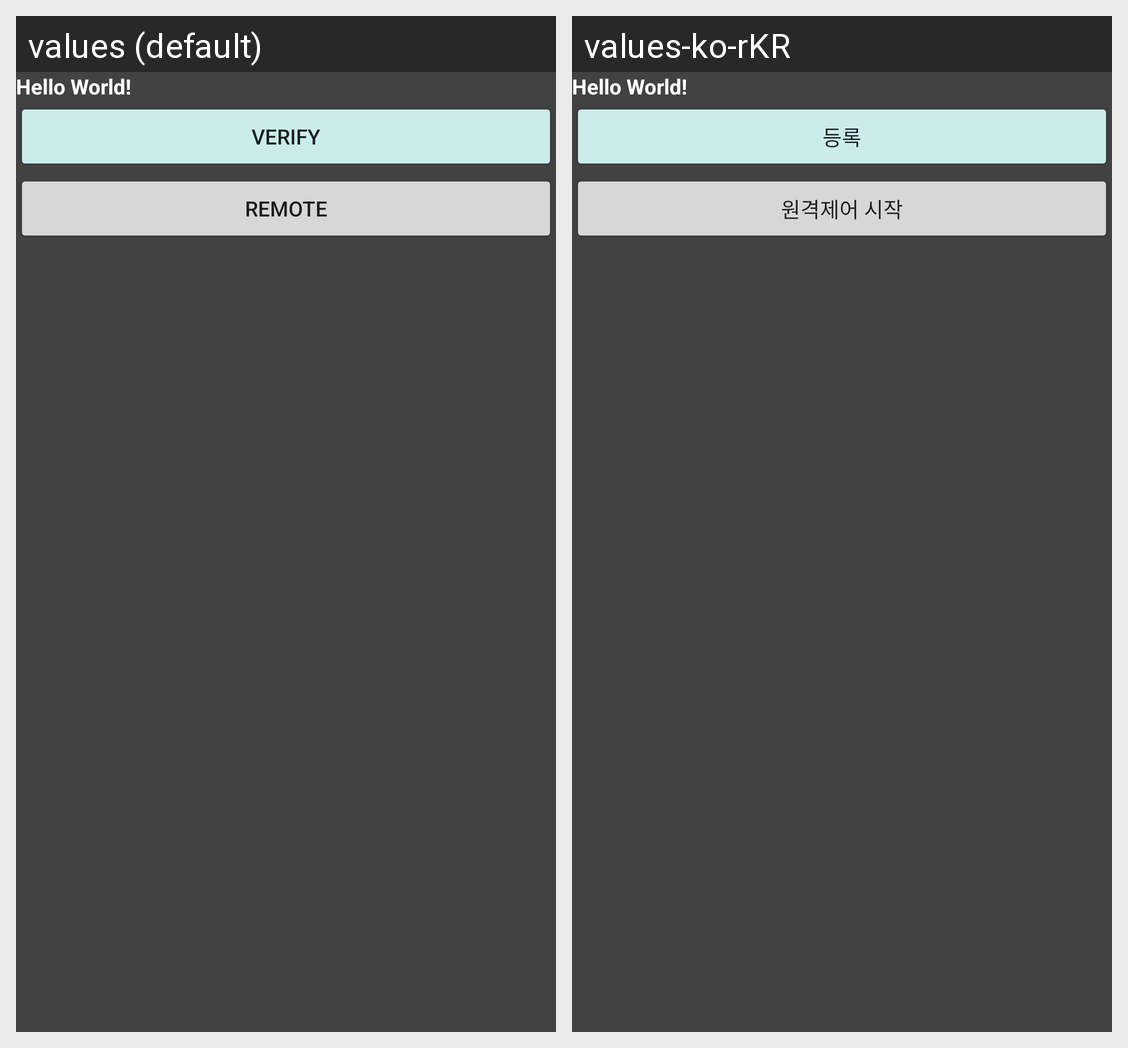

This grid shows one Android layout under two languages. Give, for every string resource on the screen, its name, the default text and each shown locale's text.
Android screen res/layout/activity_main.xml rendered under 2 locales, left to right: values (default), values-ko-rKR. Device: Nexus 5 (rendered at 1080×1920; each locale shown at half size, 540×960, under a caption strip naming it); theme AppTheme.
Strings drawn on this screen, with the default value and each locale's value (text and hints the layout hard-codes, and strings that could not be matched under every locale, appear in the picture but are not listed):

Verify
  values: Verify
  values-ko-rKR: 등록

MoveToRM
  values: Remote
  values-ko-rKR: 원격제어 시작
